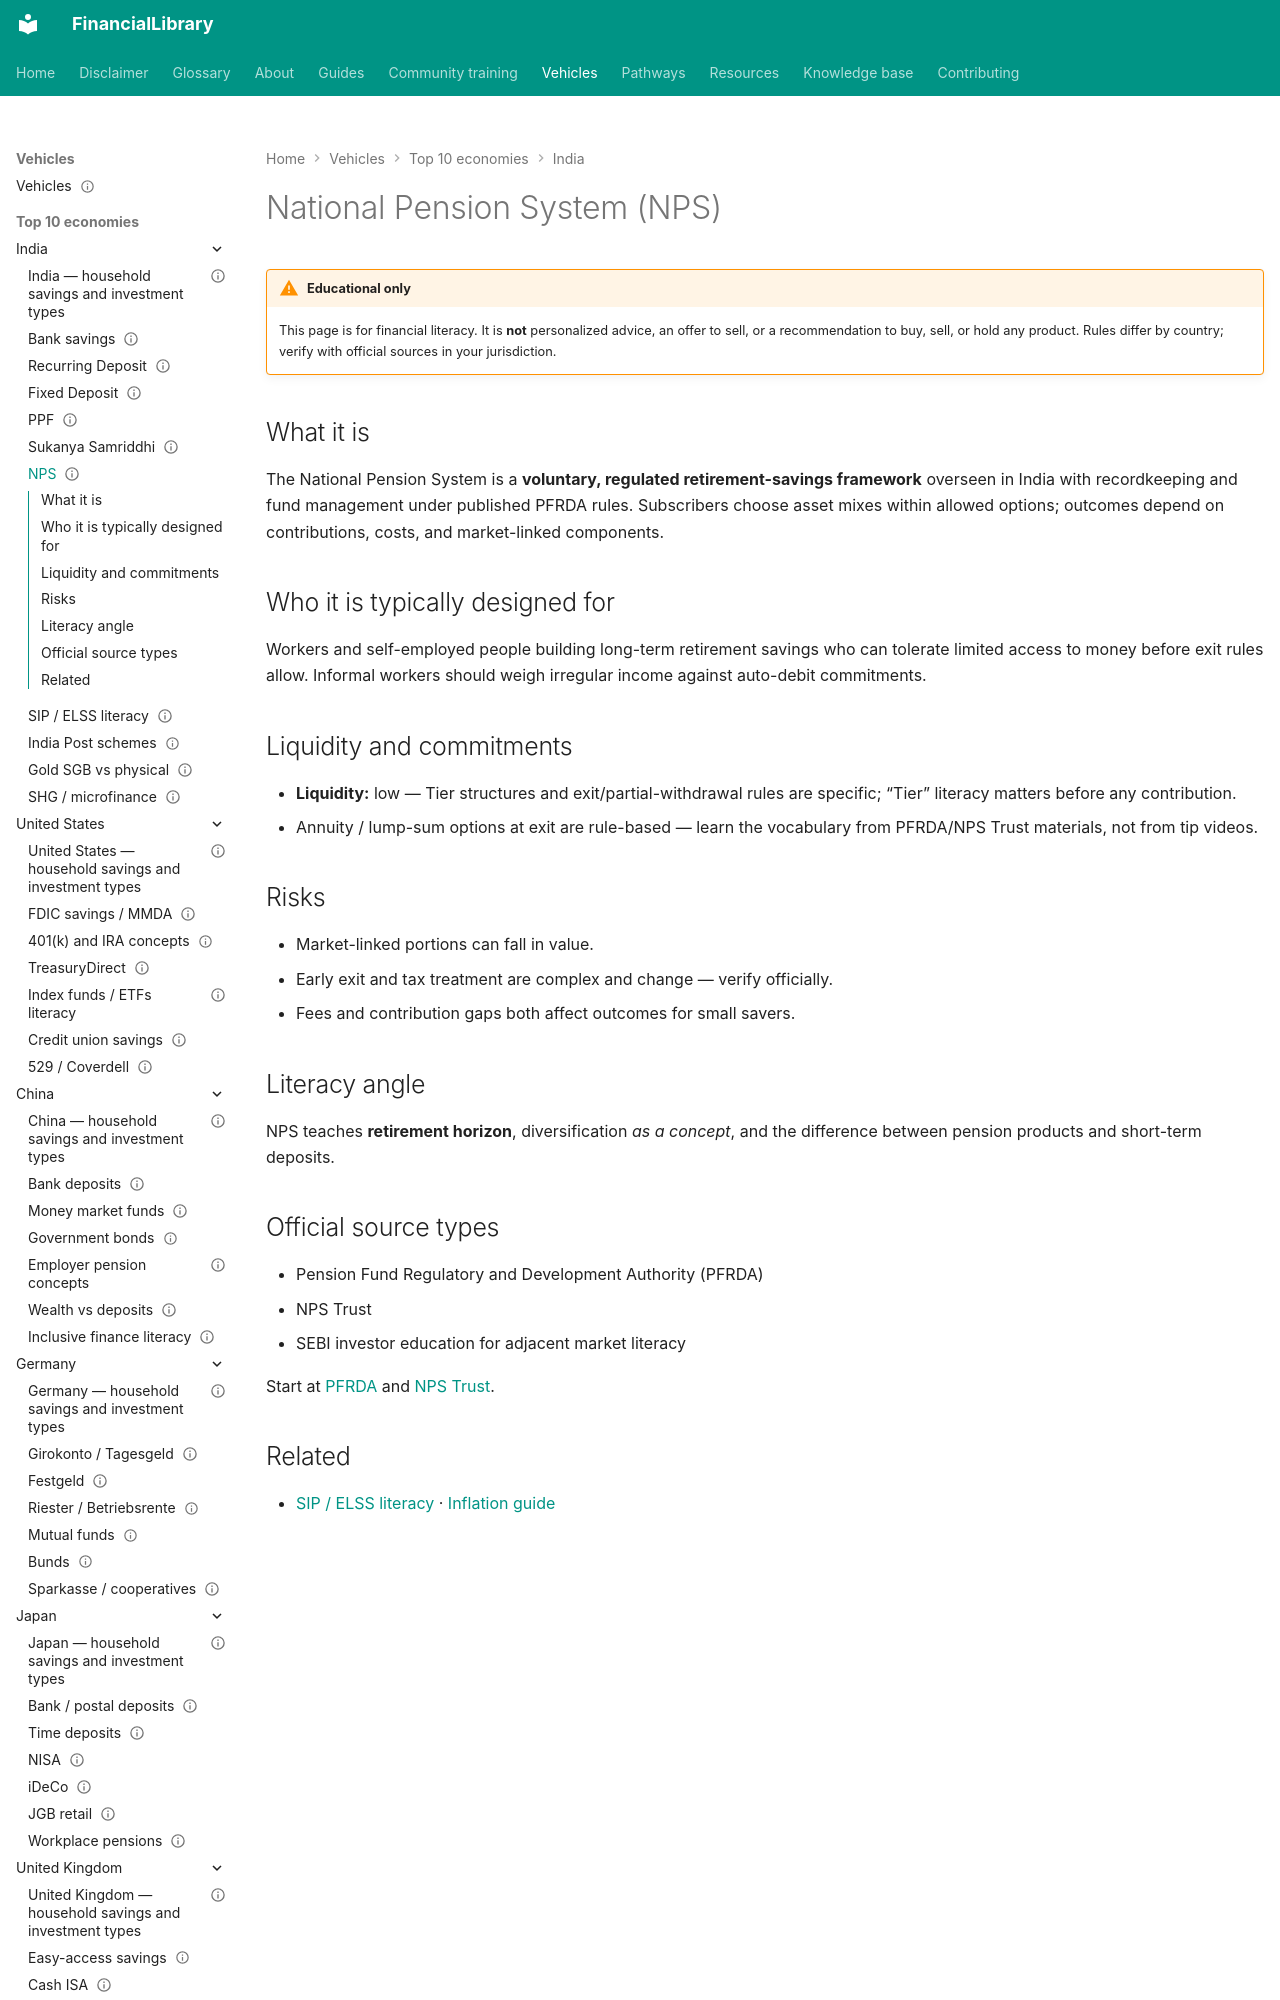

repository: ananddw24/safe_investment_researcher · page: vehicles/in/nps/index.html · generator: mkdocs

---
title: "National Pension System (NPS)"
country: in
vehicle_id: "in-nps"
category: "pension"
status: published
last_reviewed: "2026-10-17"
---

# National Pension System (NPS)

!!! warning "Educational only"
    This page is for financial literacy. It is **not** personalized advice,
    an offer to sell, or a recommendation to buy, sell, or hold any product.
    Rules differ by country; verify with official sources in your jurisdiction.


## What it is

The National Pension System is a **voluntary, regulated retirement-savings
framework** overseen in India with recordkeeping and fund management under
published PFRDA rules. Subscribers choose asset mixes within allowed options;
outcomes depend on contributions, costs, and market-linked components.
